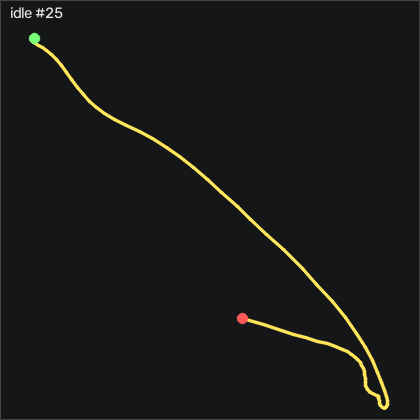

Data behind this chart, as committed beside it:
t_s, ax, ay, az, gx, gy, gz, seq
0.00000, -0.944, 0.176, 0.192, -0.7484, 2.162, 0.1416, 61944
0.01000, -0.959, 0.177, 0.185, -0.3214, 1.857, 0.2026, 61945
0.02000, -0.962, 0.183, 0.182, 0.04457, 0.7287, 0.2636, 61946
0.03000, -0.952, 0.183, 0.186, 0.1666, -0.4603, 0.1116, 61947
0.04000, -0.94, 0.184, 0.19, 0.2576, -1.101, -0.1324, 61948
0.05000, -0.934, 0.188, 0.195, 0.2886, -1.436, -0.1024, 61949
0.06100, -0.929, 0.189, 0.2, 0.2276, -1.649, -0.2544, 61950
0.07000, -0.924, 0.188, 0.207, -0.07743, -1.863, -0.1324, 61951
0.08000, -0.917, 0.185, 0.206, -0.2604, -2.015, -0.3464, 61952
0.09000, -0.908, 0.181, 0.21, -0.2604, -1.954, -0.7124, 61953
0.1, -0.906, 0.176, 0.211, -0.1694, -1.619, -0.7424, 61954
0.11, -0.903, 0.178, 0.216, -0.01643, -1.192, -0.4984, 61955
0.12, -0.9, 0.181, 0.215, 0.1666, -0.6133, -0.2544, 61956
0.13, -0.902, 0.183, 0.21, 0.2276, 0.08770, -0.1934, 61957
0.14, -0.905, 0.18, 0.206, 0.1666, 0.7587, 0.01964, 61958
0.15, -0.91, 0.178, 0.209, 0.2276, 1.399, 0.1726, 61959
0.16, -0.927, 0.176, 0.2, 0.5626, 2.436, -0.1634, 61960
0.17, -0.945, 0.186, 0.193, 0.6236, 2.619, 0.4466, 61961
0.18, -0.954, 0.189, 0.191, 0.2276, 1.887, 0.8126, 61962
0.191, -0.95, 0.182, 0.189, 0.01357, 1.034, 0.4166, 61963
0.2, -0.942, 0.185, 0.194, 0.1356, 0.1487, 0.1116, 61964
0.21, -0.935, 0.189, 0.195, 0.3496, -0.4603, 0.08064, 61965
0.22, -0.928, 0.196, 0.207, 0.4106, -0.7353, -0.1324, 61966
0.231, -0.92, 0.197, 0.208, 0.1356, -0.7653, -0.1324, 61967
0.24, -0.916, 0.196, 0.205, -0.1994, -0.4913, -0.2544, 61968
0.25, -0.92, 0.193, 0.2, -0.4434, -0.09430, -0.5294, 61969
0.26, -0.918, 0.188, 0.206, -0.7174, 0.1187, -0.2244, 61970
0.27, -0.919, 0.182, 0.202, -0.9004, 0.3317, -0.04136, 61971
0.28, -0.929, 0.176, 0.205, -0.7784, 0.3927, -0.1024, 61972
0.29, -0.932, 0.172, 0.209, -0.5044, 0.1797, -0.1324, 61973
0.3, -0.929, 0.165, 0.203, -0.04743, 0.08770, -0.04136, 61974
0.31, -0.929, 0.171, 0.201, 0.4106, 0.1187, 0.2636, 61975
0.32, -0.935, 0.183, 0.203, 0.7156, 0.02770, 0.8736, 61976
0.33, -0.936, 0.193, 0.204, 0.6546, 0.02770, 0.8736, 61977
0.34, -0.935, 0.2, 0.2, 0.2886, -0.1863, 0.6906, 61978
0.35, -0.935, 0.197, 0.204, -0.2604, -0.6133, 0.2946, 61979
0.361, -0.925, 0.189, 0.208, -0.5654, -1.009, -0.6514, 61980
0.37, -0.92, 0.186, 0.208, -0.6564, -1.04, -1.138, 61981
0.38, -0.915, 0.176, 0.215, -0.6264, -0.9483, -0.9864, 61982
0.39, -0.912, 0.165, 0.218, -0.3514, -0.3383, -0.7124, 61983
0.401, -0.921, 0.167, 0.209, 0.01357, 0.4537, -0.07136, 61984
0.41, -0.927, 0.172, 0.2, 0.4406, 0.8807, 0.7206, 61985
0.42, -0.935, 0.18, 0.195, 0.7766, 0.8807, 1.087, 61986
0.43, -0.934, 0.189, 0.194, 0.9596, 0.5147, 1.057, 61987
0.44, -0.935, 0.2, 0.193, 0.8676, -0.00330, 0.6596, 61988
0.45, -0.929, 0.203, 0.199, 0.4106, -0.4913, 0.08064, 61989
0.46, -0.92, 0.198, 0.204, -0.1994, -0.7963, -0.5594, 61990
0.47, -0.916, 0.183, 0.203, -0.5654, -0.6433, -0.9554, 61991
0.48, -0.918, 0.174, 0.204, -0.6564, -0.2473, -0.7124, 61992
0.49, -0.917, 0.171, 0.2, -0.5044, 0.1187, -0.1634, 61993
0.5, -0.92, 0.172, 0.204, -0.1694, 0.4847, 0.5076, 61994
0.51, -0.922, 0.179, 0.204, 0.3796, 0.7587, 0.8426, 61995
0.52, -0.924, 0.189, 0.198, 0.5936, 0.8807, 1.026, 61996
0.531, -0.931, 0.197, 0.195, 0.5626, 0.8507, 1.057, 61997
0.54, -0.931, 0.204, 0.193, 0.2276, 0.5757, 0.6596, 61998
0.55, -0.933, 0.198, 0.197, -0.1694, -0.00330, -0.1634, 61999
0.56, -0.926, 0.193, 0.201, -0.4434, -0.5523, -1.016, 62000
0.571, -0.914, 0.184, 0.207, -0.6564, -0.6433, -1.23, 62001
0.58, -0.914, 0.176, 0.205, -0.6264, -0.1553, -1.108, 62002
0.59, -0.924, 0.172, 0.203, -0.5344, 0.5147, -0.4984, 62003
... 143 more rows
